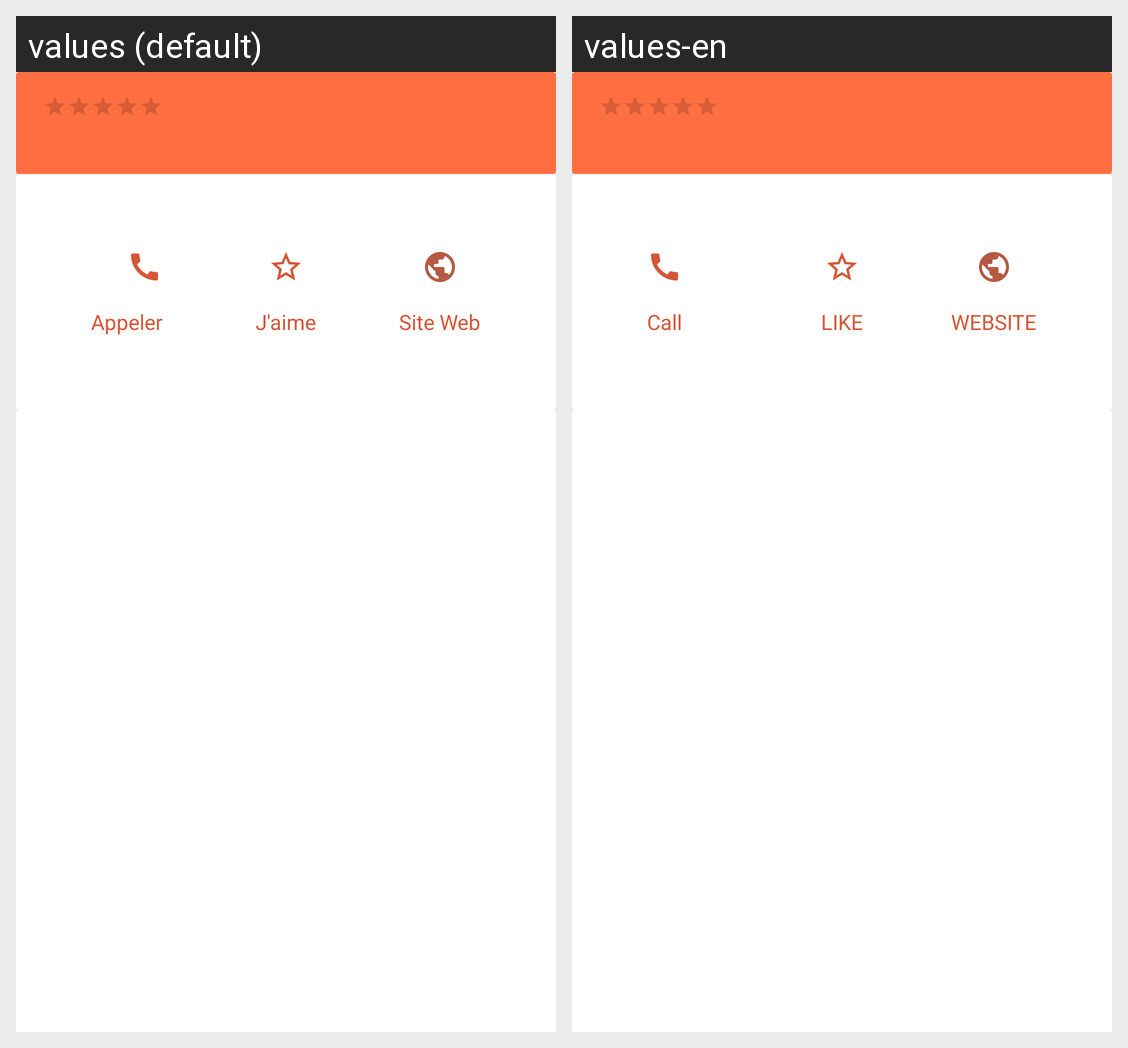

Here is an Android app screen in its default locale and in the app's own translations. Write out the translated-string differences for the strings that appear on this screen.
Android screen res/layout/content_scrolling.xml rendered under 2 locales, left to right: values (default), values-en. Device: Nexus 5 (rendered at 1080×1920; each locale shown at half size, 540×960, under a caption strip naming it); theme Theme.Go4Lunch.
Strings drawn on this screen, with the default value and each locale's value (text and hints the layout hard-codes, and strings that could not be matched under every locale, appear in the picture but are not listed):

call
  values: Appeler
  values-en: Call

like
  values: J'aime
  values-en: LIKE

website
  values: Site Web
  values-en: WEBSITE
